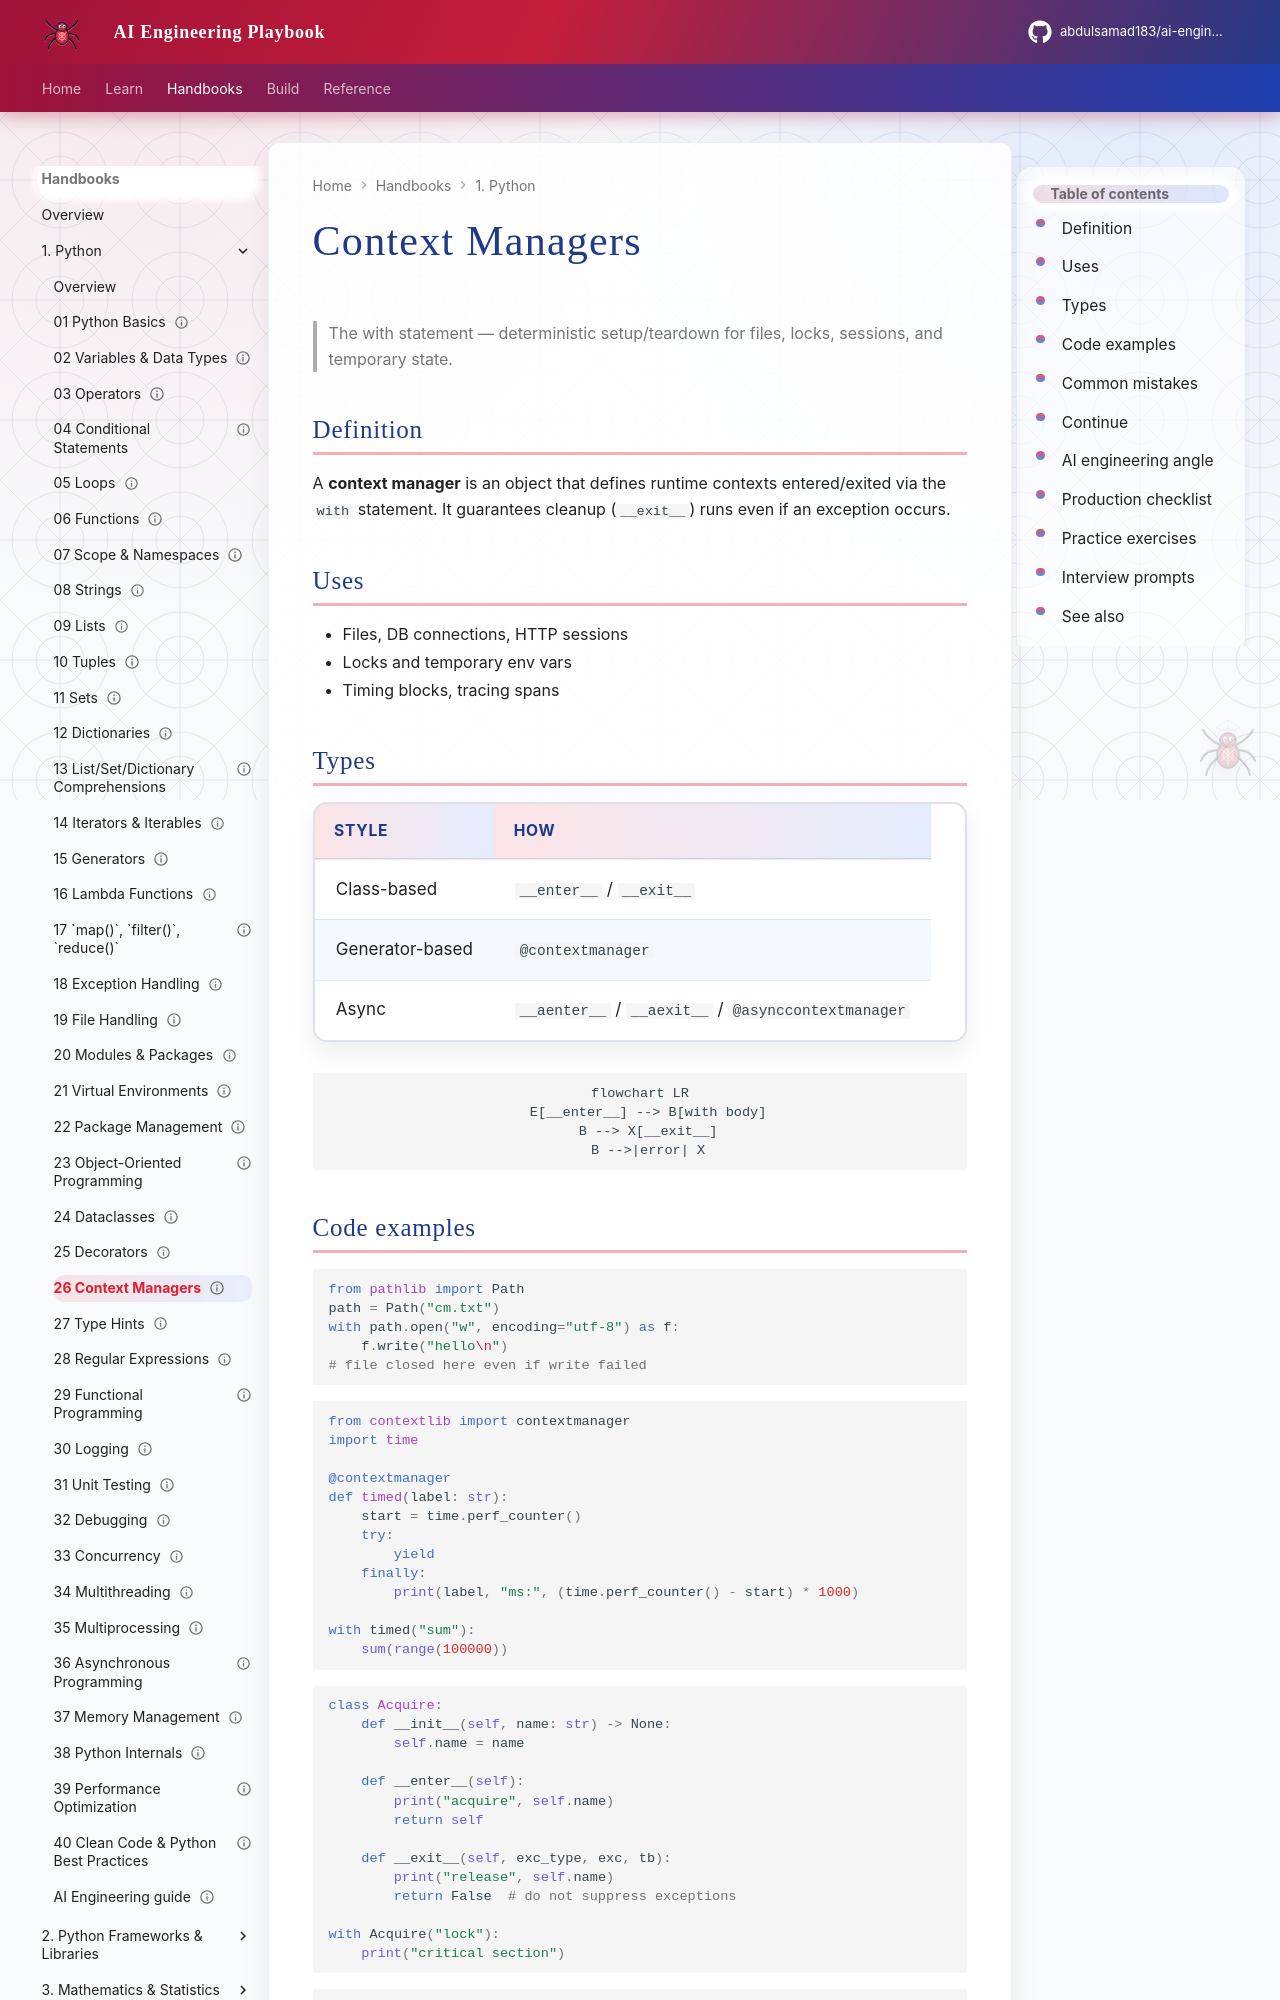

repository: abdulsamad183/ai-engineering-playbook · page: domains/python-engineering/topics/26-context-managers/index.html · generator: mkdocs

---
title: "Context Managers"
description: "The with statement — deterministic setup/teardown for files, locks, sessions, and temporary state."
domain: python-engineering
tags: [python, context-managers, tutorial]
status: published
created: 2026-08-11
updated: 2026-08-12
version: "1.1"
---

# Context Managers

> The with statement — deterministic setup/teardown for files, locks, sessions, and temporary state.

## Definition

A **context manager** is an object that defines runtime contexts entered/exited via the `with` statement. It guarantees cleanup (`__exit__`) runs even if an exception occurs.

## Uses

- Files, DB connections, HTTP sessions
- Locks and temporary env vars
- Timing blocks, tracing spans

## Types

| Style | How |
|-------|-----|
| Class-based | `__enter__` / `__exit__` |
| Generator-based | `@contextmanager` |
| Async | `__aenter__` / `__aexit__` / `@asynccontextmanager` |

```mermaid
flowchart LR
  E[__enter__] --> B[with body]
  B --> X[__exit__]
  B -->|error| X
```
